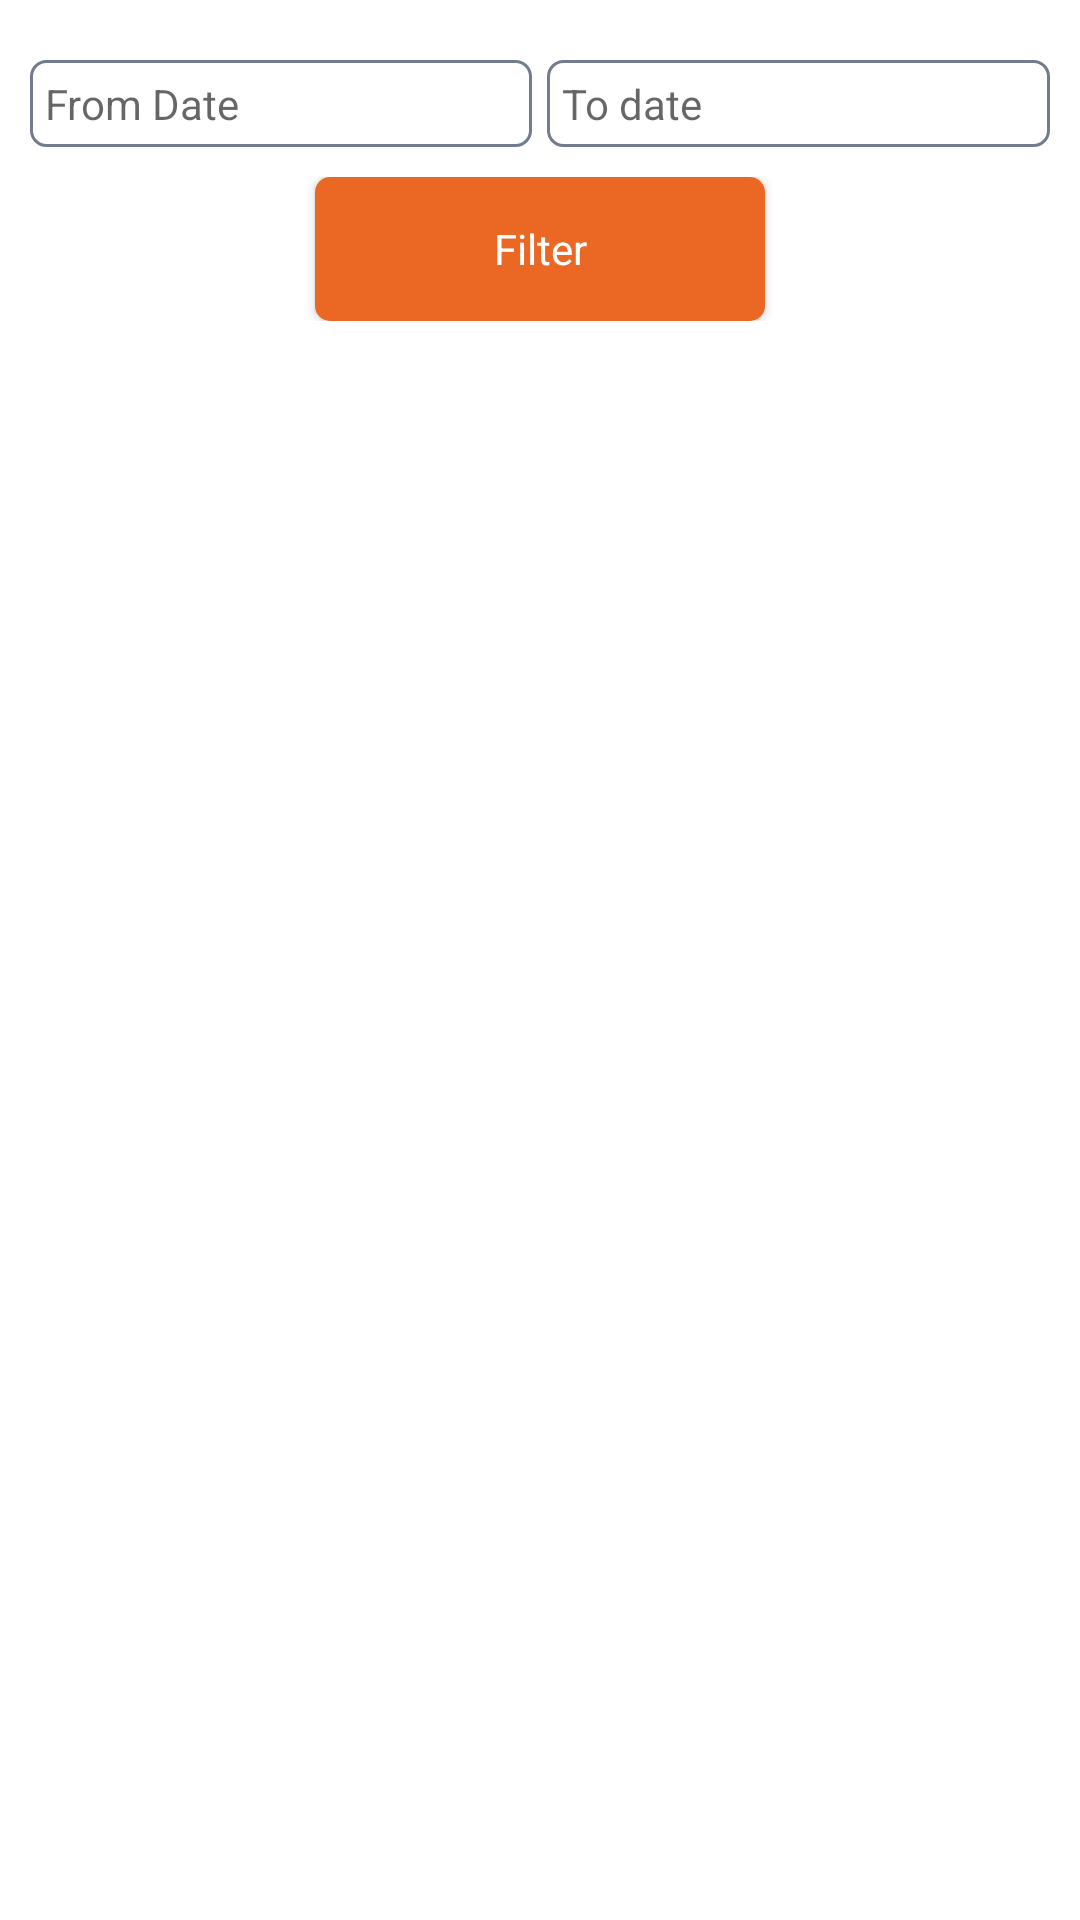

Produce the Android XML layout that renders to this screen, including the resource entries it uses.
<!-- AndroidManifest.xml: activity theme Theme.BeaconStitbdone -->
<!-- res/layout/activity_pickup_parcel_list.xml -->
<?xml version="1.0" encoding="utf-8"?>
<androidx.constraintlayout.widget.ConstraintLayout xmlns:android="http://schemas.android.com/apk/res/android"
    xmlns:app="http://schemas.android.com/apk/res-auto"
    xmlns:tools="http://schemas.android.com/tools"
    android:layout_width="match_parent"
    android:layout_height="match_parent">

    <LinearLayout
        android:layout_width="match_parent"
        android:layout_height="match_parent"
        android:orientation="vertical"
        android:padding="10dp">


        <LinearLayout
            android:layout_width="match_parent"
            android:layout_height="wrap_content"
            android:layout_marginTop="10dp"
            android:weightSum="1">

            <LinearLayout
                android:layout_width="0dp"
                android:layout_height="wrap_content"
                android:layout_weight="0.5">

                <TextView
                    style="@style/RobotoBold"
                    android:id="@+id/starting_dateEt"
                    android:layout_width="match_parent"
                    android:layout_height="wrap_content"
                    android:textColor="#000"
                    android:padding="5dp"
                    android:background="@drawable/bg_input_field"
                    android:hint="From Date" />

            </LinearLayout>

            <LinearLayout
                android:layout_width="0dp"
                android:layout_height="wrap_content"
                android:layout_marginLeft="5dp"
                android:layout_weight="0.5">

                <TextView
                    android:id="@+id/end_dateEt"
                    android:layout_width="match_parent"
                    android:layout_height="wrap_content"
                    android:textColor="#000"
                    android:padding="5dp"
                    style="@style/RobotoBold"
                    android:background="@drawable/bg_input_field"
                    android:hint="To date" />

            </LinearLayout>


        </LinearLayout>

        <LinearLayout
            android:layout_width="match_parent"
            android:layout_height="wrap_content"
            android:layout_gravity="center"
            android:layout_marginTop="10dp"
            android:gravity="center">

            <Button
                android:id="@+id/searchBtn"
                android:layout_width="150dp"
                android:layout_height="wrap_content"
                android:background="@drawable/bg_button"
                style="@style/RobotoBold"
                android:text="Filter"
                android:textColor="#fff" />
        </LinearLayout>

        <LinearLayout
            android:layout_width="match_parent"
            android:layout_height="wrap_content"
            android:layout_marginTop="10dp">

            <androidx.recyclerview.widget.RecyclerView
                android:id="@+id/percel"
                android:layout_width="match_parent"
                android:layout_height="match_parent"
                android:dividerHeight="50dp" />

        </LinearLayout>

    </LinearLayout>

</androidx.constraintlayout.widget.ConstraintLayout>
<!-- resources referenced by this layout -->
<resources>
  <!-- drawable bg_button (drawable-v24) -->
  <?xml version="1.0" encoding="utf-8"?>
  <ripple
      xmlns:android="http://schemas.android.com/apk/res/android"
      android:color="#C0D9FA">
      <item>
          <shape>
              <corners android:radius="@dimen/five" />
              <solid android:color="@color/red"/>
          </shape>
      </item>
  </ripple>
  <!-- drawable bg_input_field (drawable-v24) -->
  <?xml version="1.0" encoding="utf-8"?>
  <shape android:shape="rectangle"
      xmlns:android="http://schemas.android.com/apk/res/android">
  
      <solid
          android:color="@color/white"/>
  
      <stroke android:color="@color/colorA"
          android:width="1sp"/>
  
      <corners
          android:radius="@dimen/five"/>
  
  </shape>
  <style name="RobotoBold" parent="android:Widget.Holo.Light.TextView">
          <item name="fontPath">fonts/Roboto-Bold.ttf</item>
      </style>
  <style name="Theme.BeaconStitbdone" parent="Theme.MaterialComponents.Light.DarkActionBar">
          
          <item name="colorPrimary">@color/teal_200</item>
          <item name="colorPrimaryVariant">@color/teal_200</item>
          <item name="colorOnPrimary">@color/teal_200</item>
          
          <item name="colorSecondary">@color/teal_200</item>
          <item name="colorSecondaryVariant">@color/teal_700</item>
          <item name="colorOnSecondary">@color/teal_200</item>
          
          <item name="android:statusBarColor" tools:targetApi="l">?attr/colorPrimaryVariant</item>
          
      </style>
  <dimen name="five">5dp</dimen>
  <color name="red">#D62426</color>
  <color name="white">#FFFFFFFF</color>
  <color name="colorA">#727C8E</color>
  <color name="teal_200">#EA6824</color>
  <color name="teal_700">#1E64AD</color>
</resources>
